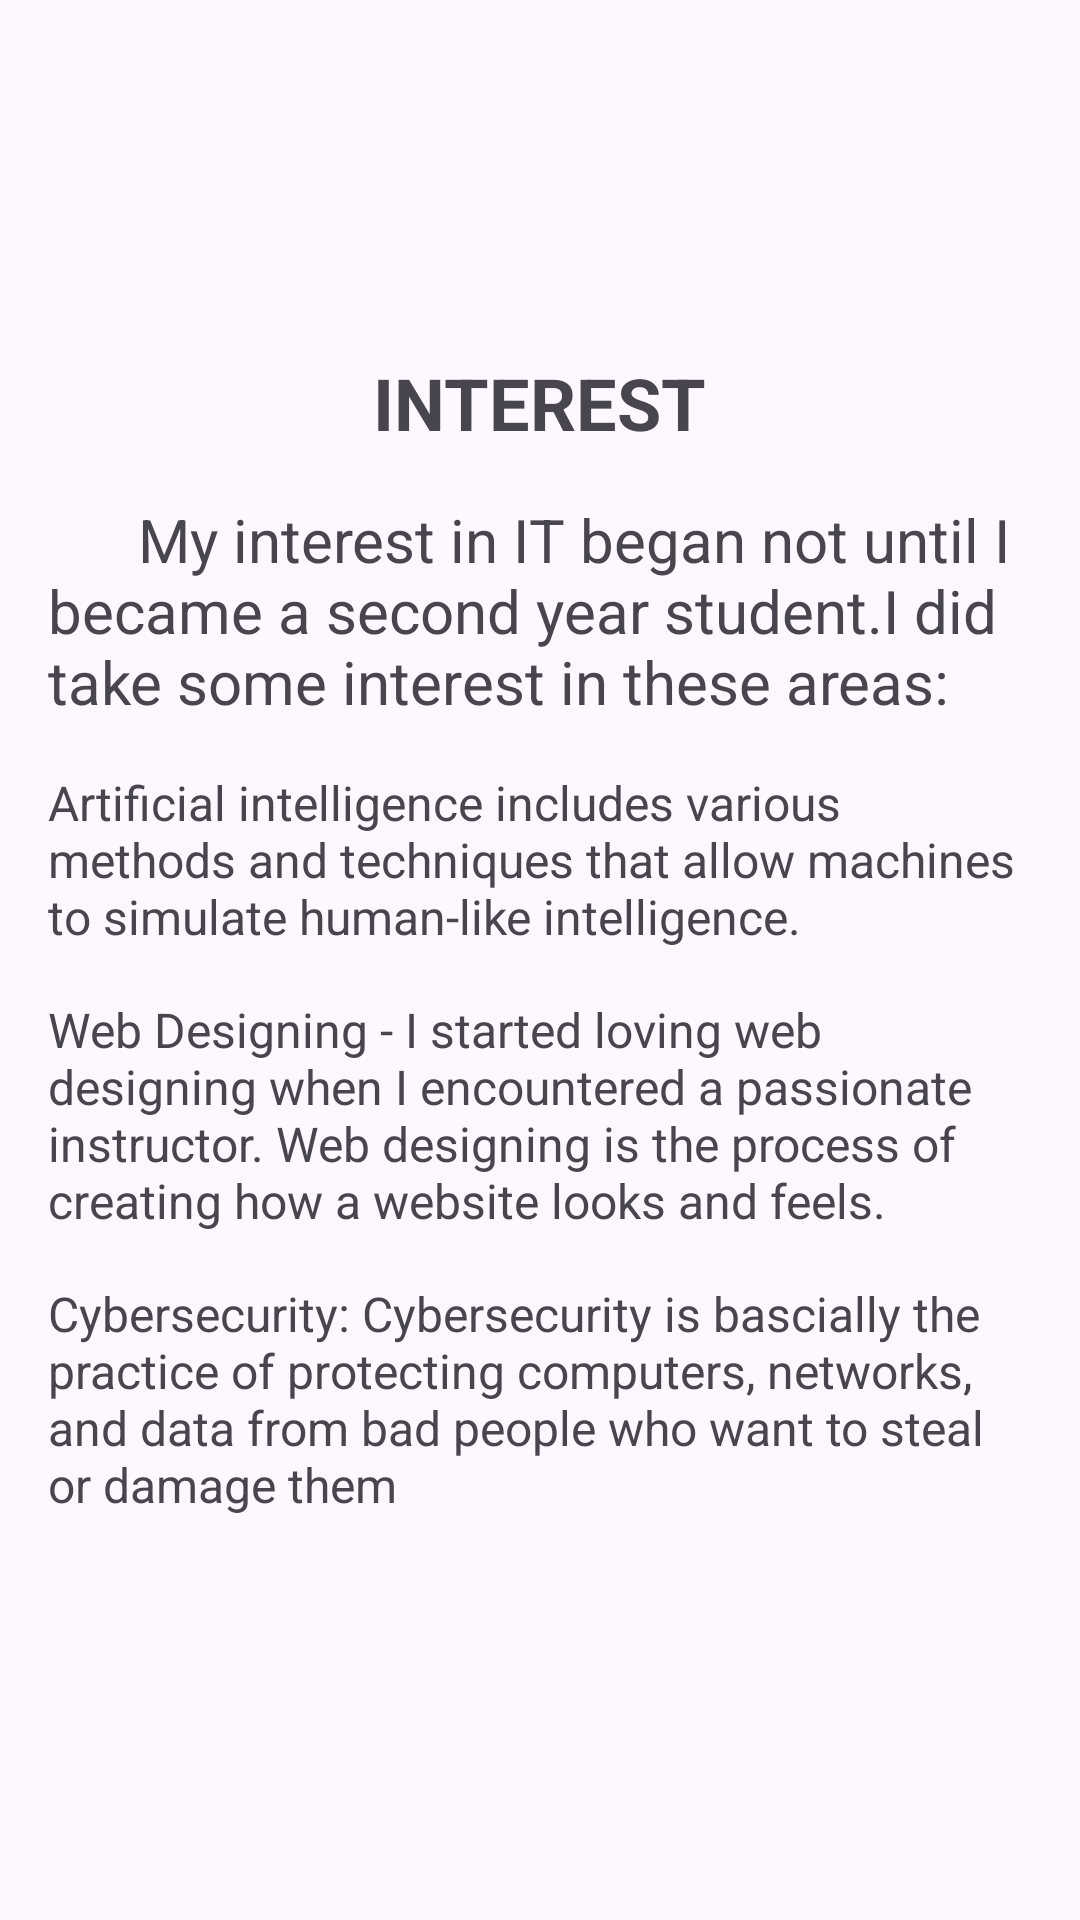

Produce the Android XML layout that renders to this screen, including the resource entries it uses.
<!-- AndroidManifest.xml: application theme Theme.MYPROFILE -->
<!-- res/layout/fragment_interest.xml -->
<?xml version="1.0" encoding="utf-8"?>

<LinearLayout xmlns:android="http://schemas.android.com/apk/res/android"
    xmlns:tools="http://schemas.android.com/tools"
    android:layout_width="match_parent"
    android:layout_height="match_parent"
    android:orientation="vertical"
    android:gravity="center"
    android:padding="16dp">

    <TextView
        android:id="@+id/biography_title"
        android:layout_width="wrap_content"
        android:layout_height="wrap_content"
        android:text="INTEREST"
        android:textSize="24sp"
        android:textStyle="bold"
        android:gravity="center_horizontal"
        android:paddingBottom="16dp"
        tools:ignore="HardcodedText" />


    <TextView
        android:id="@+id/interest_description1"
        android:layout_width="wrap_content"
        android:layout_height="wrap_content"
        android:text="      My interest in IT began not until I became a second year student.I did take some interest in these areas:"
        android:textSize="20sp"
        android:paddingBottom="16dp"
        tools:ignore="HardcodedText" />

    <TextView
        android:id="@+id/interest_description2"
        android:layout_width="wrap_content"
        android:layout_height="wrap_content"
        android:paddingBottom="16dp"
        android:text="Artificial intelligence includes various methods and techniques that allow machines to simulate human-like intelligence."
        android:textSize="16sp"
        tools:ignore="HardcodedText,VisualLintLongText" />
    <TextView
        android:id="@+id/interest_description3"
        android:layout_width="wrap_content"
        android:layout_height="wrap_content"
        android:text="Web Designing - I started loving web designing when I encountered a passionate instructor. Web designing is the process of creating how a website looks and feels."
        android:textSize="16sp"
        android:paddingBottom="16dp"
        tools:ignore="HardcodedText,VisualLintLongText" />
    <TextView
        android:id="@+id/interest_description4"
        android:layout_width="wrap_content"
        android:layout_height="wrap_content"
        android:text="Cybersecurity: Cybersecurity is bascially the practice of protecting computers, networks, and data from bad people who want to steal or damage them"
        android:textSize="16sp"
        android:paddingBottom="16dp"
        tools:ignore="HardcodedText,VisualLintLongText" />
</LinearLayout>
<!-- resources referenced by this layout -->
<resources>
  <style name="Theme.MYPROFILE" parent="Base.Theme.MYPROFILE" />
  <style name="Base.Theme.MYPROFILE" parent="Theme.Material3.DayNight.NoActionBar">
          
          
      </style>
</resources>
